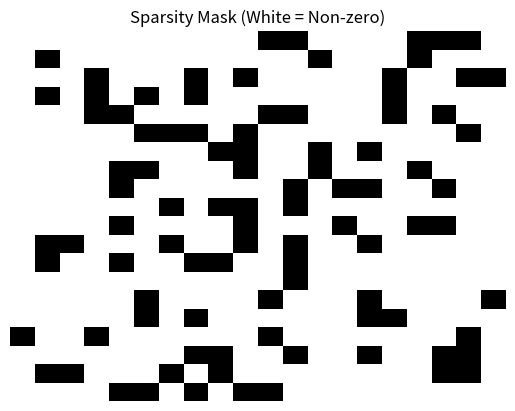

Generate this figure with matplotlib:
import numpy as np
import seaborn as sns
import matplotlib.pyplot as plt
data = np.random.choice([0, 1], size=(20, 20), p=[0.8, 0.2])
mask = data != 0  # 1 where non-zero
sns.heatmap(data, cmap="Greys", cbar=False)
plt.title("Sparsity Mask (White = Non-zero)")
plt.axis('off')
plt.show()
